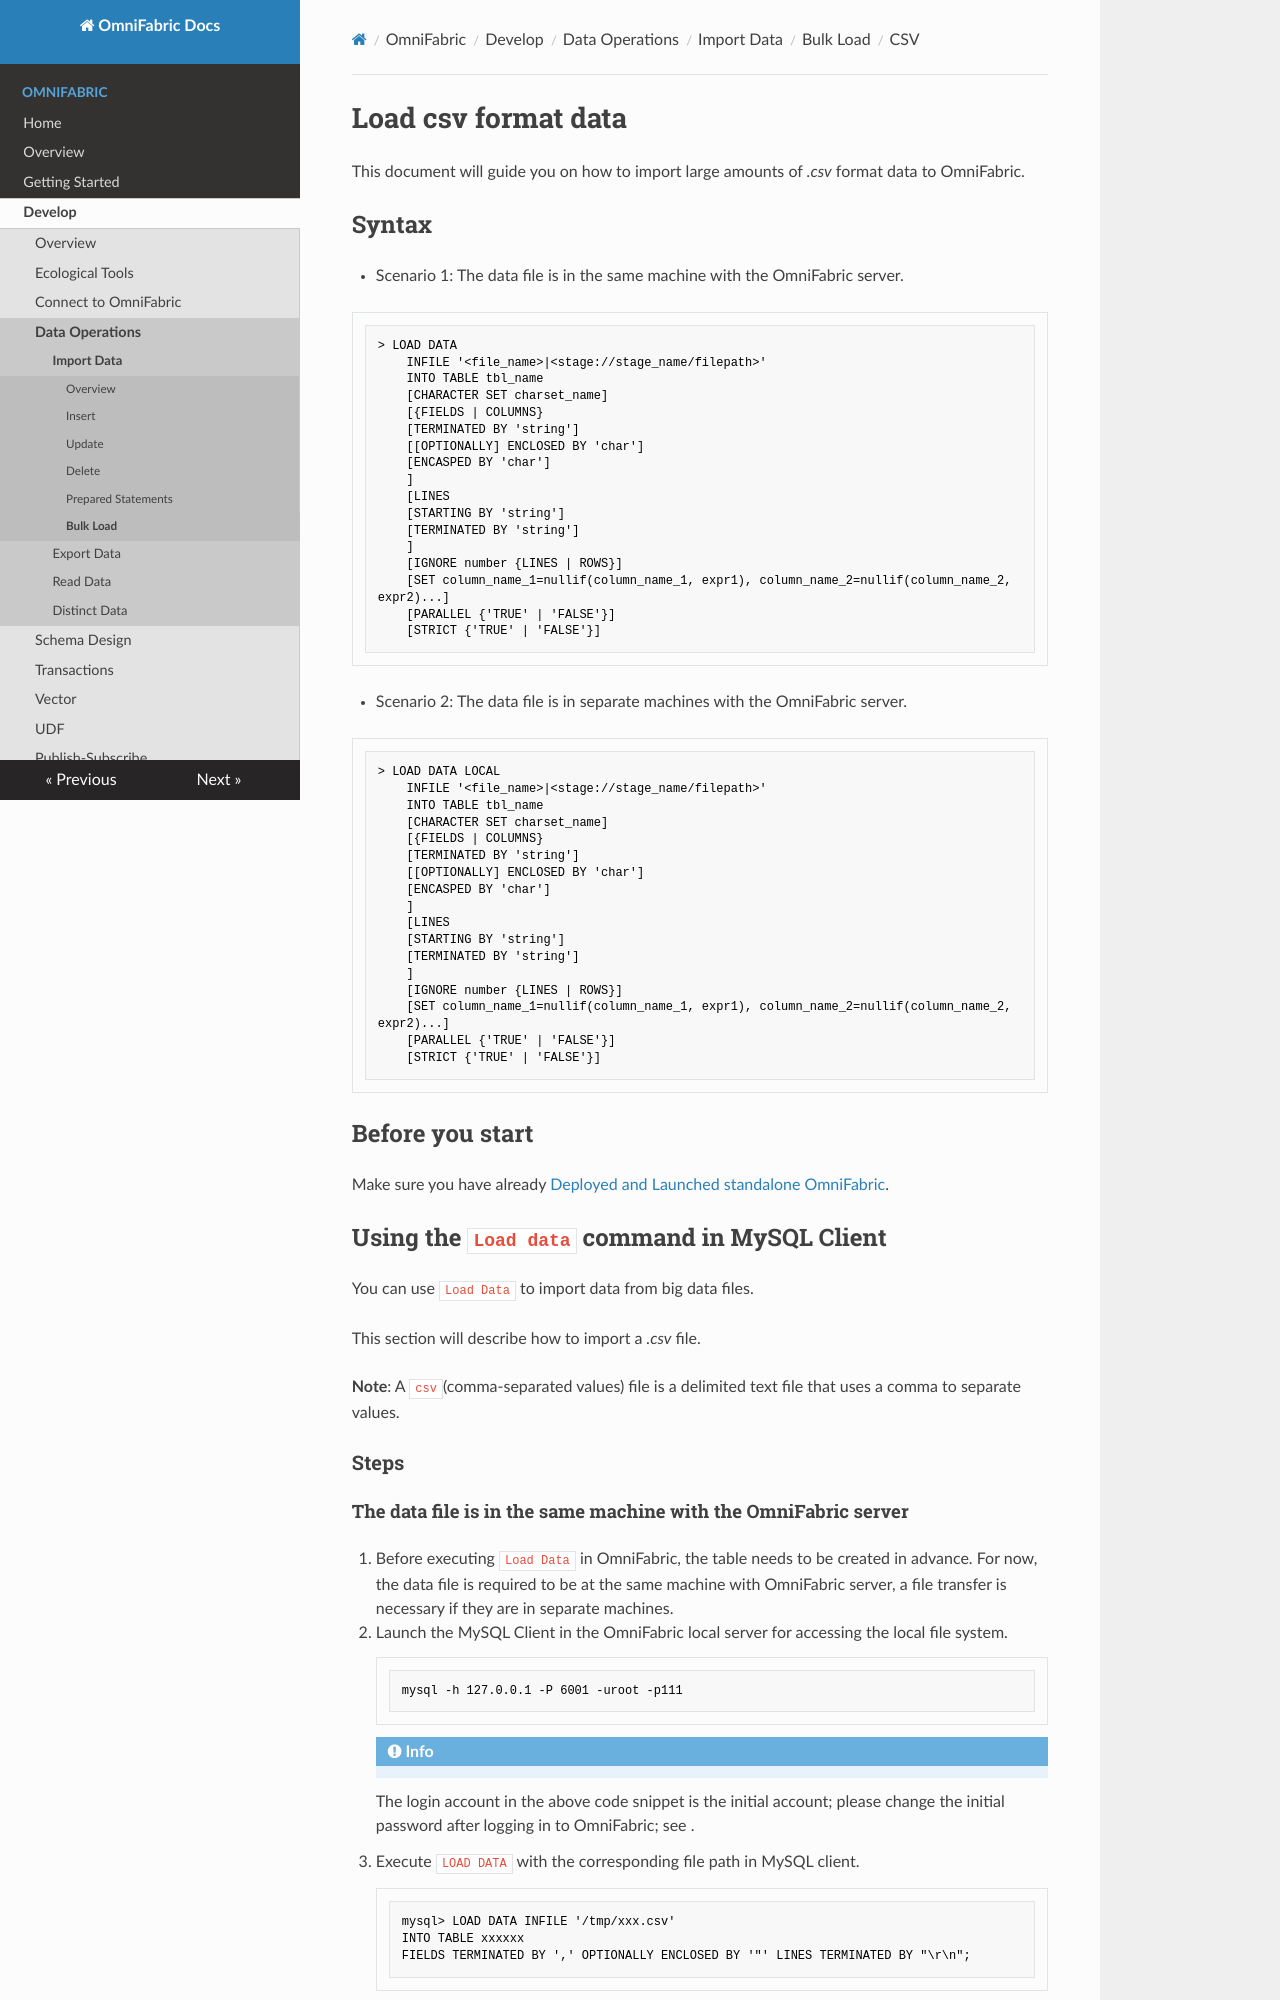

repository: cloudsigma/omnifabric-docs · page: OmniFabric/Develop/import-data/bulk-load/load-csv/index.html · generator: mkdocs

# Load csv format data

This document will guide you on how to import large amounts of *.csv* format data to OmniFabric.

## Syntax

- Scenario 1: The data file is in the same machine with the OmniFabric server.

```
> LOAD DATA
    INFILE '<file_name>|<stage://stage_name/filepath>'
    INTO TABLE tbl_name
    [CHARACTER SET charset_name]
    [{FIELDS | COLUMNS}
    [TERMINATED BY 'string']
    [[OPTIONALLY] ENCLOSED BY 'char']
    [ENCASPED BY 'char']
    ]
    [LINES
    [STARTING BY 'string']
    [TERMINATED BY 'string']
    ]
    [IGNORE number {LINES | ROWS}]
    [SET column_name_1=nullif(column_name_1, expr1), column_name_2=nullif(column_name_2, expr2)...]
    [PARALLEL {'TRUE' | 'FALSE'}]
    [STRICT {'TRUE' | 'FALSE'}]
```

- Scenario 2: The data file is in separate machines with the OmniFabric server.

```
> LOAD DATA LOCAL
    INFILE '<file_name>|<stage://stage_name/filepath>'
    INTO TABLE tbl_name
    [CHARACTER SET charset_name]
    [{FIELDS | COLUMNS}
    [TERMINATED BY 'string']
    [[OPTIONALLY] ENCLOSED BY 'char']
    [ENCASPED BY 'char']
    ]
    [LINES
    [STARTING BY 'string']
    [TERMINATED BY 'string']
    ]
    [IGNORE number {LINES | ROWS}]
    [SET column_name_1=nullif(column_name_1, expr1), column_name_2=nullif(column_name_2, expr2)...]
    [PARALLEL {'TRUE' | 'FALSE'}]
    [STRICT {'TRUE' | 'FALSE'}]
```

## Before you start

Make sure you have already [Deployed and Launched standalone OmniFabric](../../../Get-Started/basic-sql.md).

## Using the `Load data` command in MySQL Client

You can use `Load Data` to import data from big data files.

This section will describe how to import a *.csv* file.

__Note__: A `csv`(comma-separated values) file is a delimited text file that uses a comma to separate values.

### Steps

#### The data file is in the same machine with the OmniFabric server

1. Before executing `Load Data` in OmniFabric, the table needs to be created in advance. For now, the data file is required to be at the same machine with OmniFabric server, a file transfer is necessary if they are in separate machines.

2. Launch the MySQL Client in the OmniFabric local server for accessing the local file system.

    ```
    mysql -h 127.0.0.1 -P 6001 -uroot -p111
    ```

    !!! info
    The login account in the above code snippet is the initial account; please change the initial password after logging in to OmniFabric; see .

3. Execute `LOAD DATA` with the corresponding file path in MySQL client.

    ```
    mysql> LOAD DATA INFILE '/tmp/xxx.csv'
    INTO TABLE xxxxxx
    FIELDS TERMINATED BY ',' OPTIONALLY ENCLOSED BY '"' LINES TERMINATED BY "\r\n";
    ```
